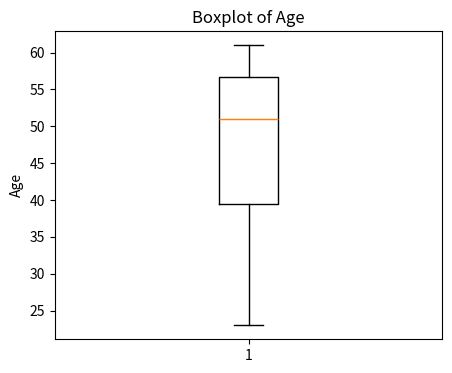
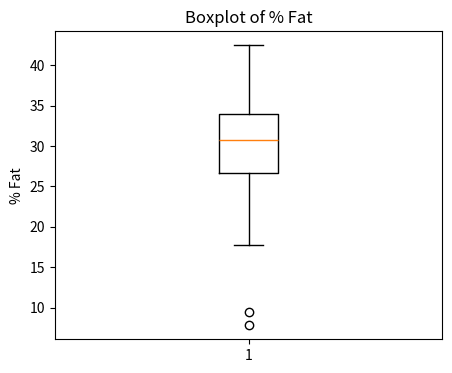
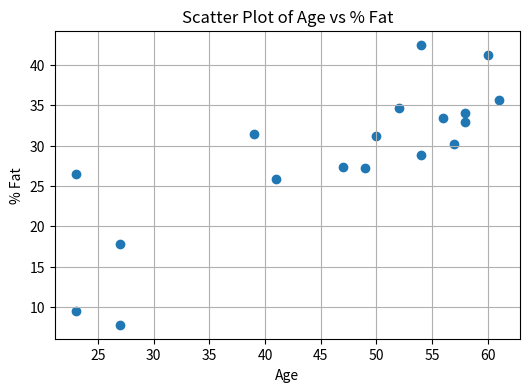
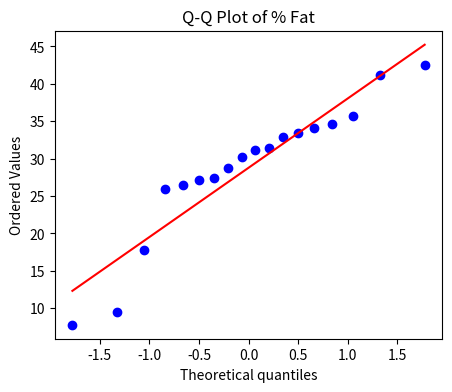

Here is the Python script that generated these plots, in order:
import pandas as pd
import matplotlib.pyplot as plt
from scipy import stats
data = {
    "Age": [23, 23, 27, 27, 39, 41, 47, 49, 50,
            52, 54, 54, 56, 57, 58, 58, 60, 61],
    "Fat": [9.5, 26.5, 7.8, 17.8, 31.4, 25.9, 27.4, 27.2, 31.2,
            34.6, 42.5, 28.8, 33.4, 30.2, 34.1, 32.9, 41.2, 35.7]
}
df = pd.DataFrame(data)
print("Mean")
print(df.mean())
print("\nMedian")
print(df.median())
print("\nStandard Deviation")
print(df.std())
plt.figure(figsize=(5,4))
plt.boxplot(df["Age"])
plt.title("Boxplot of Age")
plt.ylabel("Age")
plt.show()
plt.figure(figsize=(5,4))
plt.boxplot(df["Fat"])
plt.title("Boxplot of % Fat")
plt.ylabel("% Fat")
plt.show()
plt.figure(figsize=(6,4))
plt.scatter(df["Age"], df["Fat"])
plt.title("Scatter Plot of Age vs % Fat")
plt.xlabel("Age")
plt.ylabel("% Fat")
plt.grid(True)
plt.show()
plt.figure(figsize=(5,4))
stats.probplot(df["Fat"], dist="norm", plot=plt)
plt.title("Q-Q Plot of % Fat")
plt.show()
